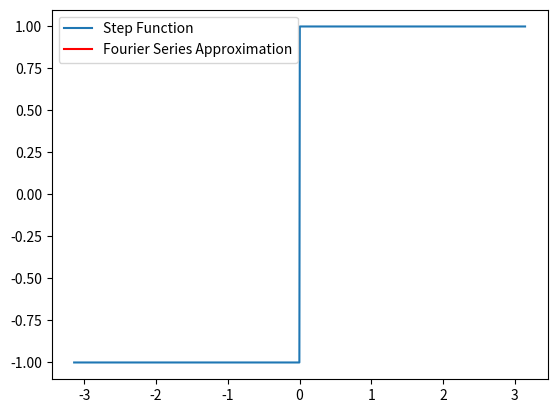

Recreate this plot in Python.
import numpy as np
import matplotlib.pyplot as plt
import matplotlib.animation as animation

# Define the step function
def step_function(x):
    return np.where(x < 0, -1, 1)

# Fourier series approximation
def fourier_series_approximation(x, n_terms):
    approximation = np.zeros_like(x)
    for n in range(1, n_terms + 1, 2):
        approximation += (4 / (np.pi * n)) * np.sin(n * x)
    return approximation

# Setup the plot
fig, ax = plt.subplots()
x = np.linspace(-np.pi, np.pi, 1000)
y = step_function(x)
line, = ax.plot(x, y, label='Step Function')
approx_line, = ax.plot([], [], label='Fourier Series Approximation', color='red')
ax.legend()

# Initialize the plot
def init():
    approx_line.set_data([], [])
    return approx_line,

# Update function for animation
def update(n_terms):
    y_approx = fourier_series_approximation(x, n_terms)
    approx_line.set_data(x, y_approx)
    ax.set_title(f'Fourier Series Approximation with {n_terms} Terms')
    return approx_line,

# Create animation
ani = animation.FuncAnimation(fig, update, frames=range(1, 51, 2), init_func=init, blit=True, repeat=False)

# Display the animation
plt.show()
